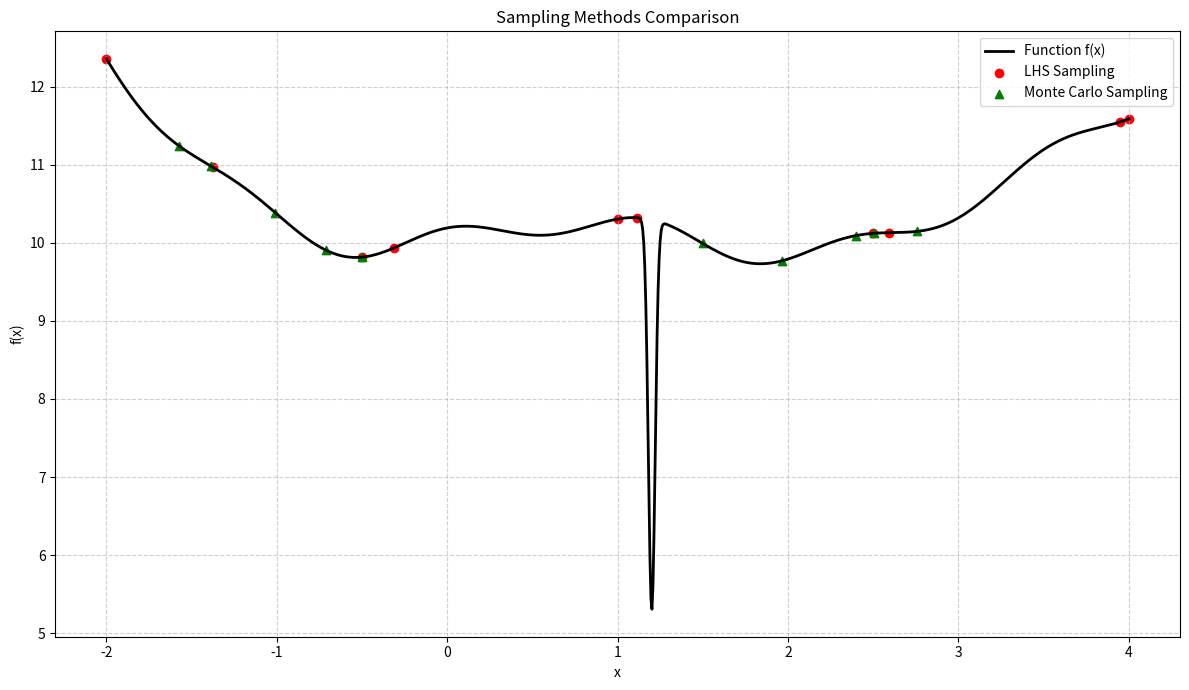

Recreate this plot in Python.
import numpy as np
import matplotlib.pyplot as plt
from scipy.stats import qmc  # for LHS

# -------------------------------
# Define nonlinear bounded function
# -------------------------------
def f(x, x0=1.2, depth=5.0, width=0.02):
    """
    x0:   location of the sharp drop (global minimum)
    depth:how deep the drop is (larger -> deeper)
    width:controls sharpness of the drop (smaller -> sharper)
    """
    x = np.asarray(x)
    well = -depth * np.exp(-((x - x0)**2) / (2*width**2))           # sharp, narrow well
    ripples = 0.25*np.sin(2.2*x) + 0.15*np.cos(5.3*x)               # local minima/maxima
    trend = 0.02*(x - x0)**4 + 0.02*x**2                            # keeps it bounded & smooth
    return well + ripples + trend + 10

# Domain
x_min, x_max = -2, 4
x_vals = np.linspace(x_min, x_max, 1000)
y_vals = f(x_vals)

# -------------------------------
# Sampling methods
# -------------------------------

# 1. Latin Hypercube Sampling (LHS)
sampler = qmc.LatinHypercube(d=1)
num_points = 10
lhs_sample = sampler.random(n=num_points//2)  # 30 points
lhs_points = qmc.scale(lhs_sample, x_min, x_max).flatten()

# 2. Grid Sampling
grid_points = np.linspace(x_min, x_max, num_points//2)

# 3. Monte Carlo (Random Uniform) Sampling
mc_points = np.random.uniform(x_min, x_max, num_points)

# Evaluate function at sampled points
lhs_vals = f(lhs_points)
grid_vals = f(grid_points)
mc_vals = f(mc_points)

# -------------------------------
# Plotting
# -------------------------------
plt.figure(figsize=(12, 7))
plt.plot(x_vals, y_vals, 'k-', linewidth=2, label="Function f(x)")

# Plot sample points
plt.scatter(np.concatenate([lhs_points,grid_points]), np.concatenate([lhs_vals,grid_vals]), c='red', marker='o', label="LHS Sampling")
# plt.scatter(grid_points, grid_vals, c='blue', marker='s', label="Grid Sampling")
plt.scatter(mc_points, mc_vals, c='green', marker='^', label="Monte Carlo Sampling")

plt.title("Sampling Methods Comparison")
plt.xlabel("x")
plt.ylabel("f(x)")
plt.legend()
plt.grid(True, linestyle="--", alpha=0.6)
plt.tight_layout()
plt.savefig("sampling_methods_1D.png", dpi=300)
plt.show()
